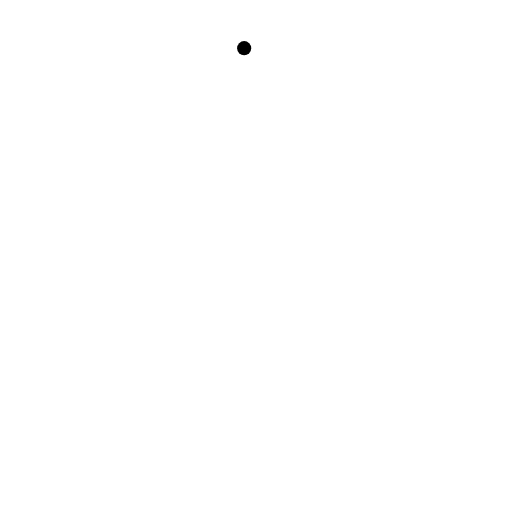
t = 0.00 s
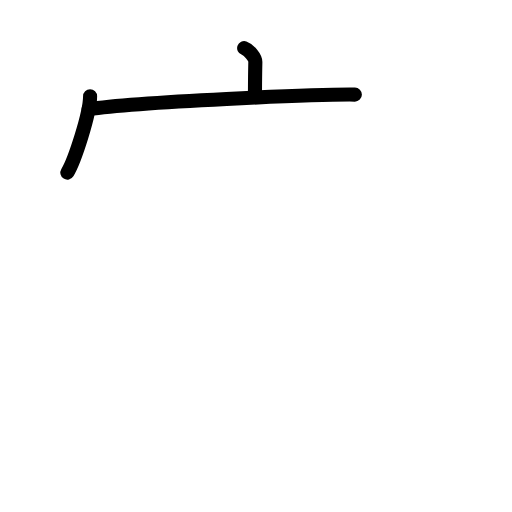
t = 2.40 s
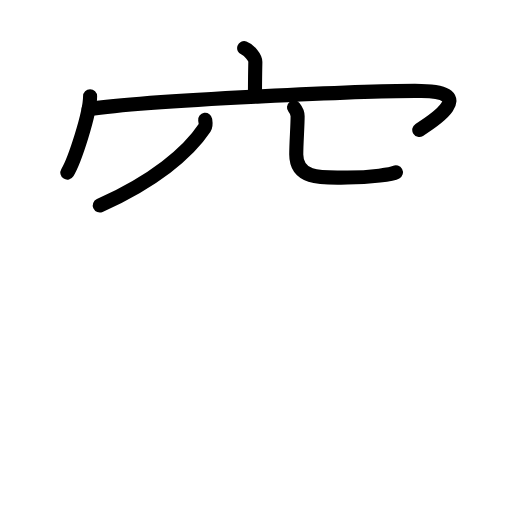
t = 4.80 s
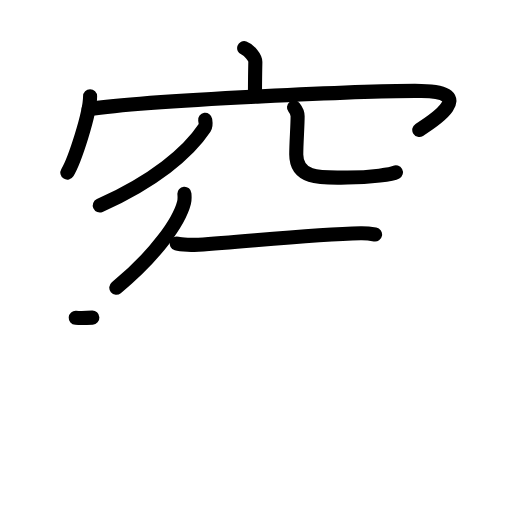
t = 7.20 s
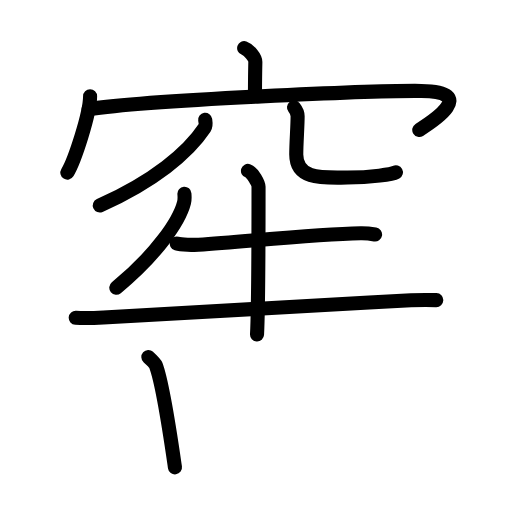
t = 9.60 s
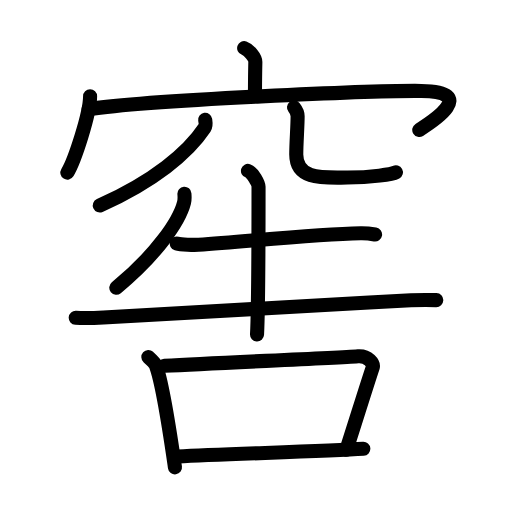
t = 12.00 s

The animated SVG that drew these frames (rendered in a browser with its animation timeline set to each time). Animation: 38 SMIL elements (animate=38); one cycle of 12.00 s.

<?xml version="1.0" encoding="UTF-8"?>
<!--
AniKanjiVG is licensed by CC-BY-SA Paul C. Sommerhoff (https://bitbucket.org/sommerhoff/anikanjivg).
AniKanjiVG uses KanjiVG which is licensed by CC-BY-SA Ulrich Apel (http://kanjivg.tagaini.net).
See also http://creativecommons.org/licenses/by-sa/3.0/
-->
<svg xmlns:kvg='http://kanjivg.tagaini.net' xmlns='http://www.w3.org/2000/svg' width='109' height='109' viewBox='0 0 109 109' style='fill:none;stroke:#000000;stroke-width:3;stroke-linecap:round;stroke-linejoin:round;' id="kvg:kanji_07a96"><g id="kvg:07a96" kvg:element="窖"><g id="kvg:07a96-g1" kvg:element="穴" kvg:variant="true" kvg:position="top" kvg:radical="general"><g id="kvg:07a96-g2" kvg:element="宀" kvg:position="top"><path id="kvg:07a96-s1" kvg:type="㇑a" d="M51.98,10.25c0.99,0.34,2.4,1.98,2.38,2.95c-0.07,3.05-0.07,4.24-0.08,7.02"><animate attributeName="d" begin="0.0s" dur="0.5s" from="M51.98,10.25C51.98,10.25,51.98,10.25,51.98,10.25" to="M51.98,10.25c0.99,0.34,2.4,1.98,2.38,2.95" />
<animate attributeName="d" begin="0.5s" dur="0.5s" from="M51.98,10.25c0.99,0.34,2.4,1.98,2.38,2.95c0,0,0,0,0,0,0" to="M51.98,10.25c0.99,0.34,2.4,1.98,2.38,2.95c-0.07,3.05-0.07,4.24-0.08,7.02" />
</path>
<g id="kvg:07a96-g3" kvg:element="冖"><path id="kvg:07a96-s2" kvg:type="㇔" d="M19.18,20.51c0,3.68-3.33,13.79-4.84,16.24"><animate attributeName="d" begin="1.0s" dur="1.0s" from="M19.18,20.51C19.18,20.51,19.18,20.51,19.18,20.51" to="M19.18,20.51c0,3.68-3.33,13.79-4.84,16.24" />
<animate attributeName="d" begin="0s" dur="1.0s" from="M-100,-100" to="M-100,-100" />
</path>
<path id="kvg:07a96-s3" kvg:type="㇖b" d="M18.87,23.24c12.8-1.99,61.5-3.99,70.84-3.88c12.09,0.14,2.56,6.41-0.45,8.3"><animate attributeName="d" begin="2.0s" dur="0.5s" from="M18.87,23.24C18.87,23.24,18.87,23.24,18.87,23.24" to="M18.87,23.24c12.8-1.99,61.5-3.99,70.84-3.88" />
<animate attributeName="d" begin="2.5s" dur="0.5s" from="M18.87,23.24c12.8-1.99,61.5-3.99,70.84-3.88c0,0,0,0,0,0,0" to="M18.87,23.24c12.8-1.99,61.5-3.99,70.84-3.88c12.09,0.14,2.56,6.41-0.45,8.3" />
<animate attributeName="d" begin="0s" dur="2.0s" from="M-100,-100" to="M-100,-100" />
</path>
</g>
</g>
<g id="kvg:07a96-g4" kvg:element="八" kvg:variant="true" kvg:position="bottom"><path id="kvg:07a96-s4" kvg:type="㇒" d="M43.68,25.5c0.06,0.43,0.25,1.15-0.13,1.73c-3.51,5.31-10.87,11.42-22.31,16.52"><animate attributeName="d" begin="3.0s" dur="0.5s" from="M43.68,25.5C43.68,25.5,43.68,25.5,43.68,25.5" to="M43.68,25.5c0.06,0.43,0.25,1.15-0.13,1.73" />
<animate attributeName="d" begin="3.5s" dur="0.5s" from="M43.68,25.5c0.06,0.43,0.25,1.15-0.13,1.73c0,0,0,0,0,0,0" to="M43.68,25.5c0.06,0.43,0.25,1.15-0.13,1.73c-3.51,5.31-10.87,11.42-22.31,16.52" />
<animate attributeName="d" begin="0s" dur="3.0s" from="M-100,-100" to="M-100,-100" />
</path>
<path id="kvg:07a96-s5" kvg:type="㇟/㇏" d="M62.59,22.87c0.41,0.51,0.77,1.11,0.77,1.89c0,2.08-0.29,5.73-0.29,8.11c0,5.56,6,4.93,10.9,4.93c5.17,0,9.59-0.72,10.32-1.12"><animate attributeName="d" begin="4.0s" dur="0.25s" from="M62.59,22.87C62.59,22.87,62.59,22.87,62.59,22.87" to="M62.59,22.87c0.41,0.51,0.77,1.11,0.77,1.89" />
<animate attributeName="d" begin="4.25s" dur="0.25s" from="M62.59,22.87c0.41,0.51,0.77,1.11,0.77,1.89c0,0,0,0,0,0,0" to="M62.59,22.87c0.41,0.51,0.77,1.11,0.77,1.89c0,2.08-0.29,5.73-0.29,8.11" />
<animate attributeName="d" begin="4.5s" dur="0.25s" from="M62.59,22.87c0.41,0.51,0.77,1.11,0.77,1.89c0,2.08-0.29,5.73-0.29,8.11c0,0,0,0,0,0,0" to="M62.59,22.87c0.41,0.51,0.77,1.11,0.77,1.89c0,2.08-0.29,5.73-0.29,8.11c0,5.56,6,4.93,10.9,4.93" />
<animate attributeName="d" begin="4.75s" dur="0.25s" from="M62.59,22.87c0.41,0.51,0.77,1.11,0.77,1.89c0,2.08-0.29,5.73-0.29,8.11c0,5.56,6,4.93,10.9,4.93c0,0,0,0,0,0,0" to="M62.59,22.87c0.41,0.51,0.77,1.11,0.77,1.89c0,2.08-0.29,5.73-0.29,8.11c0,5.56,6,4.93,10.9,4.93c5.17,0,9.59-0.72,10.32-1.12" />
<animate attributeName="d" begin="0s" dur="4.0s" from="M-100,-100" to="M-100,-100" />
</path>
</g>
</g>
<g id="kvg:07a96-g5" kvg:element="告" kvg:position="bottom"><g id="kvg:07a96-g6" kvg:element="牛" kvg:position="top"><path id="kvg:07a96-s6" kvg:type="㇒" d="M39.26,41.25c0.04,0.47,0.09,1.22-0.08,1.89c-1.02,3.99-5.92,11.11-14.42,18.11"><animate attributeName="d" begin="5.0s" dur="0.5s" from="M39.26,41.25C39.26,41.25,39.26,41.25,39.26,41.25" to="M39.26,41.25c0.04,0.47,0.09,1.22-0.08,1.89" />
<animate attributeName="d" begin="5.5s" dur="0.5s" from="M39.26,41.25c0.04,0.47,0.09,1.22-0.08,1.89c0,0,0,0,0,0,0" to="M39.26,41.25c0.04,0.47,0.09,1.22-0.08,1.89c-1.02,3.99-5.92,11.11-14.42,18.11" />
<animate attributeName="d" begin="0s" dur="5.0s" from="M-100,-100" to="M-100,-100" />
</path>
<path id="kvg:07a96-s7" kvg:type="㇐" d="M37.63,51.85c0.88,0.26,3.75,0.32,4.63,0.26c10.76-0.73,24.63-2.21,34.52-2.44c1.46-0.03,2.34,0.13,3.07,0.26"><animate attributeName="d" begin="6.0s" dur="0.3333333333333333s" from="M37.63,51.85C37.63,51.85,37.63,51.85,37.63,51.85" to="M37.63,51.85c0.88,0.26,3.75,0.32,4.63,0.26" />
<animate attributeName="d" begin="6.333333333333333s" dur="0.3333333333333333s" from="M37.63,51.85c0.88,0.26,3.75,0.32,4.63,0.26c0,0,0,0,0,0,0" to="M37.63,51.85c0.88,0.26,3.75,0.32,4.63,0.26c10.76-0.73,24.63-2.21,34.52-2.44" />
<animate attributeName="d" begin="6.666666666666667s" dur="0.3333333333333333s" from="M37.63,51.85c0.88,0.26,3.75,0.32,4.63,0.26c10.76-0.73,24.63-2.21,34.52-2.44c0,0,0,0,0,0,0" to="M37.63,51.85c0.88,0.26,3.75,0.32,4.63,0.26c10.76-0.73,24.63-2.21,34.52-2.44c1.46-0.03,2.34,0.13,3.07,0.26" />
<animate attributeName="d" begin="0s" dur="6.0s" from="M-100,-100" to="M-100,-100" />
</path>
<path id="kvg:07a96-s8" kvg:type="㇑a" d="M16.12,67.65c1.54,0.11,4.36,0.03,5.9-0.06c15.99-0.87,41.38-2.47,65.47-3.66c2.56-0.13,4.1-0.08,5.39-0.04"><animate attributeName="d" begin="7.0s" dur="0.3333333333333333s" from="M16.12,67.65C16.12,67.65,16.12,67.65,16.12,67.65" to="M16.12,67.65c1.54,0.11,4.36,0.03,5.9-0.06" />
<animate attributeName="d" begin="7.333333333333333s" dur="0.3333333333333333s" from="M16.12,67.65c1.54,0.11,4.36,0.03,5.9-0.06c0,0,0,0,0,0,0" to="M16.12,67.65c1.54,0.11,4.36,0.03,5.9-0.06c15.99-0.87,41.38-2.47,65.47-3.66" />
<animate attributeName="d" begin="7.666666666666667s" dur="0.3333333333333333s" from="M16.12,67.65c1.54,0.11,4.36,0.03,5.9-0.06c15.99-0.87,41.38-2.47,65.47-3.66c0,0,0,0,0,0,0" to="M16.12,67.65c1.54,0.11,4.36,0.03,5.9-0.06c15.99-0.87,41.38-2.47,65.47-3.66c2.56-0.13,4.1-0.08,5.39-0.04" />
<animate attributeName="d" begin="0s" dur="7.0s" from="M-100,-100" to="M-100,-100" />
</path>
<path id="kvg:07a96-s9" kvg:type="㇐" d="M52.79,36.38c0.98,0.3,2.25,2.74,2.25,3.38c0,6.49-0.12,27.65-0.32,31.44"><animate attributeName="d" begin="8.0s" dur="0.5s" from="M52.79,36.38C52.79,36.38,52.79,36.38,52.79,36.38" to="M52.79,36.38c0.98,0.3,2.25,2.74,2.25,3.38" />
<animate attributeName="d" begin="8.5s" dur="0.5s" from="M52.79,36.38c0.98,0.3,2.25,2.74,2.25,3.38c0,0,0,0,0,0,0" to="M52.79,36.38c0.98,0.3,2.25,2.74,2.25,3.38c0,6.49-0.12,27.65-0.32,31.44" />
<animate attributeName="d" begin="0s" dur="8.0s" from="M-100,-100" to="M-100,-100" />
</path>
</g>
<g id="kvg:07a96-g7" kvg:element="口" kvg:position="bottom"><path id="kvg:07a96-s10" kvg:type="㇑" d="M31.58,76.01c0.45,0.41,1.4,1.25,1.6,1.76c1.54,4.04,3.02,14.48,4.07,21.73"><animate attributeName="d" begin="9.0s" dur="0.5s" from="M31.58,76.01C31.58,76.01,31.58,76.01,31.58,76.01" to="M31.58,76.01c0.45,0.41,1.4,1.25,1.6,1.76" />
<animate attributeName="d" begin="9.5s" dur="0.5s" from="M31.58,76.01c0.45,0.41,1.4,1.25,1.6,1.76c0,0,0,0,0,0,0" to="M31.58,76.01c0.45,0.41,1.4,1.25,1.6,1.76c1.54,4.04,3.02,14.48,4.07,21.73" />
<animate attributeName="d" begin="0s" dur="9.0s" from="M-100,-100" to="M-100,-100" />
</path>
<path id="kvg:07a96-s11" kvg:type="㇕b" d="M35,77.88c12.36-0.69,35.41-1.62,41.23-2.04c2.13-0.15,3.41,1.55,3.1,2.46c-1.26,3.75-3.33,10.46-5.58,17.46"><animate attributeName="d" begin="10.0s" dur="0.3333333333333333s" from="M35,77.88C35,77.88,35,77.88,35,77.88" to="M35,77.88c12.36-0.69,35.41-1.62,41.23-2.04" />
<animate attributeName="d" begin="10.333333333333334s" dur="0.3333333333333333s" from="M35,77.88c12.36-0.69,35.41-1.62,41.23-2.04c0,0,0,0,0,0,0" to="M35,77.88c12.36-0.69,35.41-1.62,41.23-2.04c2.13-0.15,3.41,1.55,3.1,2.46" />
<animate attributeName="d" begin="10.666666666666666s" dur="0.3333333333333333s" from="M35,77.88c12.36-0.69,35.41-1.62,41.23-2.04c2.13-0.15,3.41,1.55,3.1,2.46c0,0,0,0,0,0,0" to="M35,77.88c12.36-0.69,35.41-1.62,41.23-2.04c2.13-0.15,3.41,1.55,3.1,2.46c-1.26,3.75-3.33,10.46-5.58,17.46" />
<animate attributeName="d" begin="0s" dur="10.0s" from="M-100,-100" to="M-100,-100" />
</path>
<path id="kvg:07a96-s12" kvg:type="㇐b" d="M37.85,97.19c10.9-0.55,31.68-1.14,39.5-1.65"><animate attributeName="d" begin="11.0s" dur="1.0s" from="M37.85,97.19C37.85,97.19,37.85,97.19,37.85,97.19" to="M37.85,97.19c10.9-0.55,31.68-1.14,39.5-1.65" />
<animate attributeName="d" begin="0s" dur="11.0s" from="M-100,-100" to="M-100,-100" />
</path>
</g>
</g>
</g>
</svg>
